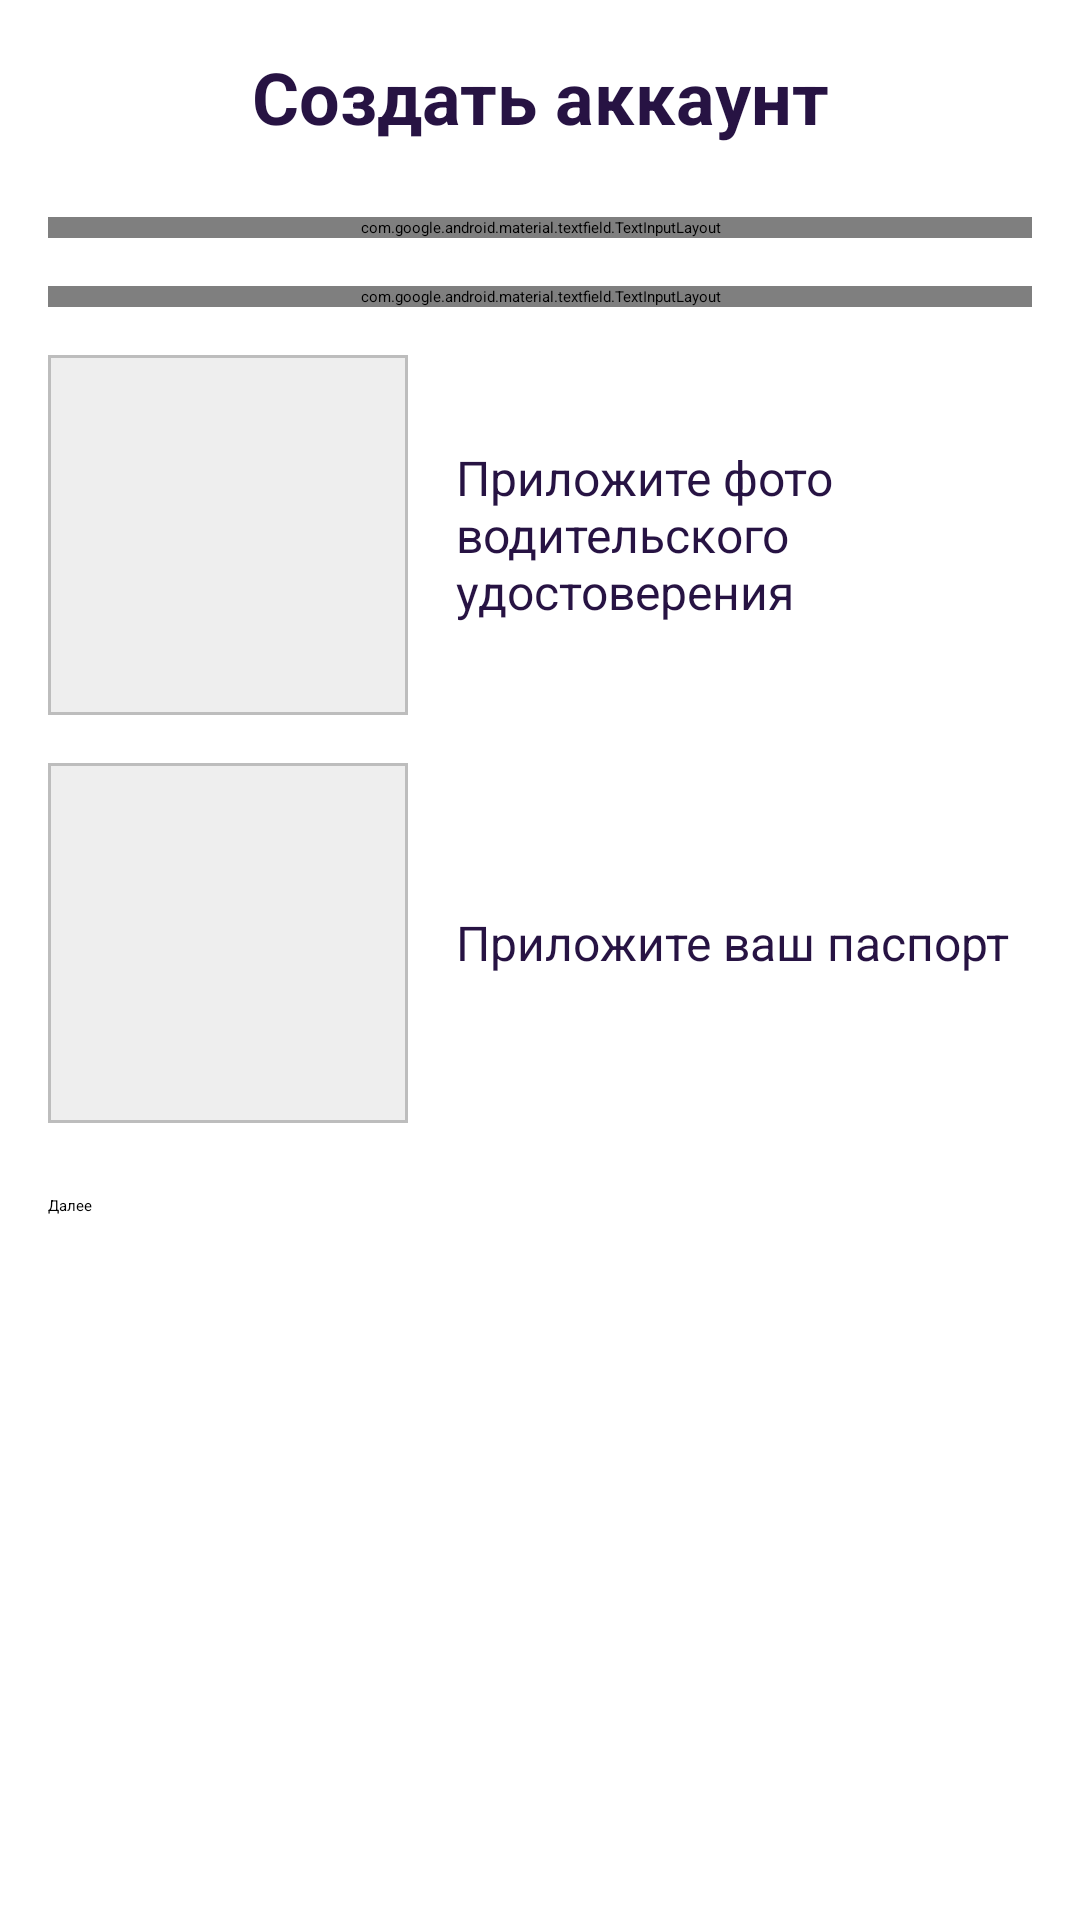

Android layout source for this screen:
<!-- AndroidManifest.xml: application theme Theme.CarApp -->
<!-- res/layout/activity_signup_step3.xml -->
<?xml version="1.0" encoding="utf-8"?>
<ScrollView
    xmlns:android="http://schemas.android.com/apk/res/android"
    android:layout_width="match_parent"
    android:layout_height="match_parent"
    android:background="@color/white">

    <LinearLayout
        android:layout_width="match_parent"
        android:layout_height="wrap_content"
        android:orientation="vertical"
        android:padding="16dp">

        <TextView
            android:id="@+id/tvTitle"
            android:layout_width="match_parent"
            android:layout_height="wrap_content"
            android:text="Создать аккаунт"
            android:textSize="24sp"
            android:textStyle="bold"
            android:textColor="#271343"
            android:gravity="center"/>

        
        <com.google.android.material.textfield.TextInputLayout
            android:id="@+id/licenseNumberLayout"
            android:layout_width="match_parent"
            android:layout_height="wrap_content"
            android:layout_marginTop="24dp"
            android:hint="Номер водительского удостоверения">
            <com.google.android.material.textfield.TextInputEditText
                android:id="@+id/etLicenseNumber"
                android:layout_width="match_parent"
                android:layout_height="wrap_content"/>
        </com.google.android.material.textfield.TextInputLayout>

        
        <com.google.android.material.textfield.TextInputLayout
            android:id="@+id/licenseIssueDateLayout"
            android:layout_width="match_parent"
            android:layout_height="wrap_content"
            android:layout_marginTop="16dp"
            android:hint="Дата выдачи">
            <com.google.android.material.textfield.TextInputEditText
                android:id="@+id/etLicenseIssueDate"
                android:layout_width="match_parent"
                android:layout_height="wrap_content"
                android:inputType="date"/>
        </com.google.android.material.textfield.TextInputLayout>

        
        <LinearLayout
            android:layout_width="match_parent"
            android:layout_height="wrap_content"
            android:orientation="horizontal"
            android:layout_marginTop="16dp"
            android:gravity="center_vertical">

            <ImageView
                android:id="@+id/ivLicensePhoto"
                android:layout_width="120dp"
                android:layout_height="120dp"
                android:background="@drawable/placeholder_image"
                android:scaleType="centerCrop"
                android:clickable="true"
                android:focusable="true"
                android:contentDescription="Загрузить фото водительского удостоверения" />

            <TextView
                android:id="@+id/tvLicenseInstruction"
                android:layout_width="wrap_content"
                android:layout_height="wrap_content"
                android:text="Приложите фото водительского удостоверения"
                android:textColor="#271343"
                android:textSize="16sp"
                android:layout_marginStart="16dp"/>
        </LinearLayout>

        
        <LinearLayout
            android:layout_width="match_parent"
            android:layout_height="wrap_content"
            android:orientation="horizontal"
            android:layout_marginTop="16dp"
            android:gravity="center_vertical">

            <ImageView
                android:id="@+id/ivPassportPhoto"
                android:layout_width="120dp"
                android:layout_height="120dp"
                android:background="@drawable/placeholder_image"
                android:scaleType="centerCrop"
                android:clickable="true"
                android:focusable="true"
                android:contentDescription="Загрузить фото паспорта" />

            <TextView
                android:id="@+id/tvPassportInstruction"
                android:layout_width="wrap_content"
                android:layout_height="wrap_content"
                android:text="Приложите ваш паспорт"
                android:textColor="#271343"
                android:textSize="16sp"
                android:layout_marginStart="16dp"/>
        </LinearLayout>

        
        <Button
            android:id="@+id/btnNext"
            android:layout_width="match_parent"
            android:layout_height="wrap_content"
            android:text="Далее"
            android:layout_marginTop="24dp"/>
    </LinearLayout>
</ScrollView>
<!-- resources referenced by this layout -->
<resources>
  <color name="white">#FFFFFFFF</color>
  <!-- drawable placeholder_image (drawable) -->
  <?xml version="1.0" encoding="utf-8"?>
  <shape xmlns:android="http://schemas.android.com/apk/res/android"
      android:shape="rectangle">
      <solid android:color="#EEEEEE" />
      <stroke android:width="1dp" android:color="#BDBDBD"/>
  </shape>
</resources>
